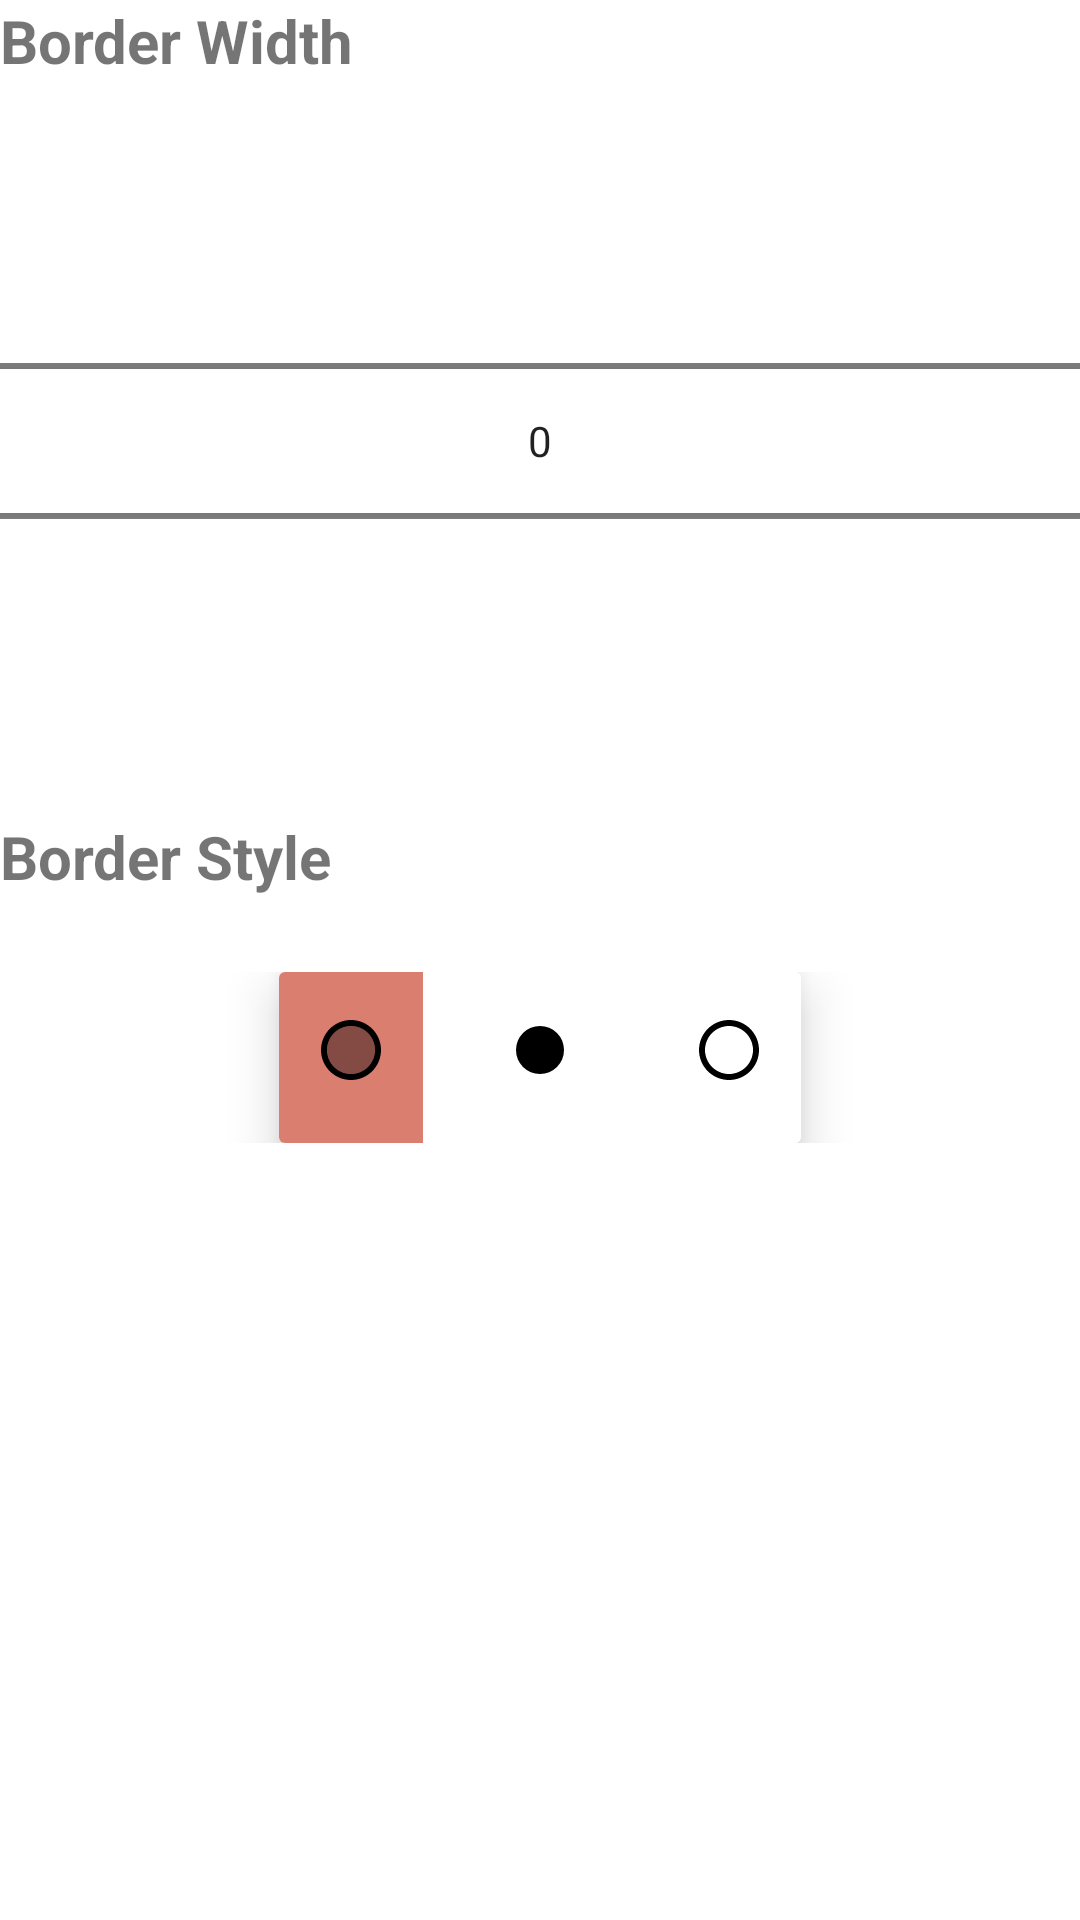

Here is an Android app screen rendered from its layout file. Give the layout XML and the strings, colors and styles it references.
<!-- AndroidManifest.xml: application theme Theme.ColorImageMobile -->
<!-- res/layout/fragment_ellipse.xml -->
<?xml version="1.0" encoding="utf-8"?>
<FrameLayout xmlns:android="http://schemas.android.com/apk/res/android"
    xmlns:tools="http://schemas.android.com/tools"
    android:layout_width="match_parent"
    android:layout_height="match_parent"
    xmlns:app="http://schemas.android.com/apk/res-auto"
    tools:context=".ui.home.fragments.gallery.attributes.ellipse.EllipseFragment">

    <LinearLayout
        android:layout_width="match_parent"
        android:layout_height="match_parent"
        android:orientation="vertical">

        <TextView
            android:layout_width="match_parent"
            android:layout_height="wrap_content"
            android:textStyle="bold"
            android:textSize="20sp"
            android:text="Border Width" />

        <NumberPicker
            android:id="@+id/rec_border_width_picker"
            android:layout_marginTop="30dp"
            android:layout_width="match_parent"
            android:layout_height="wrap_content" />

        <TextView
            android:layout_width="match_parent"
            android:layout_height="wrap_content"
            android:textStyle="bold"
            android:textSize="20sp"
            android:layout_marginTop="35dp"
            android:text="Border Style" />

        
        <LinearLayout
            android:layout_width="match_parent"
            android:layout_height="wrap_content"
            android:orientation="horizontal"
            android:layout_marginTop="25dp"
            android:gravity="center">

            <androidx.cardview.widget.CardView
                android:layout_width="wrap_content"
                android:layout_height="wrap_content"
                app:cardElevation="10dp">

                <RadioGroup
                    android:id="@+id/ellipse_radioGroup"
                    android:orientation="horizontal"
                    android:layout_width="wrap_content"
                    android:layout_height="wrap_content">

                    <RadioButton
                        android:id="@+id/ellipse_border_fill"
                        android:layout_width="wrap_content"
                        android:layout_height="wrap_content"
                        android:checked="true"
                        android:layout_marginRight="15dp"
                        android:drawableTop="@drawable/drawing_icon_ellipse"
                        android:background="@drawable/button_state_selector"
                        android:paddingTop="14dp"
                        android:button="@null" />

                    <RadioButton
                        android:id="@+id/ellipse_no_border"
                        android:layout_width="wrap_content"
                        android:layout_height="wrap_content"
                        android:background="@drawable/button_state_selector"
                        android:drawableTop="@drawable/drawing_icon_ellipse_no_border"
                        android:paddingTop="14dp"
                        android:button="@null" />

                    <RadioButton
                        android:id="@+id/ellipse_only_border"
                        android:layout_width="wrap_content"
                        android:layout_height="wrap_content"
                        android:layout_marginLeft="15dp"
                        android:background="@drawable/button_state_selector"
                        android:drawableTop="@drawable/drawing_icon_ellipse_only_border"
                        android:paddingTop="14dp"
                        android:button="@null" />

                </RadioGroup>

            </androidx.cardview.widget.CardView>

        </LinearLayout>
    </LinearLayout>

</FrameLayout>
<!-- resources referenced by this layout -->
<resources>
  <!-- drawable button_state_selector (drawable) -->
  <?xml version="1.0" encoding="utf-8"?>
  <selector xmlns:android="http://schemas.android.com/apk/res/android">
      <item android:state_checked="false" android:drawable="@color/white" />
      <item android:state_checked="true" android:drawable="@color/primary" />
  </selector>
  <!-- drawable drawing_icon_ellipse (drawable) -->
  <vector xmlns:android="http://schemas.android.com/apk/res/android"
      android:width="24dp"
      android:height="24dp"
      android:viewportWidth="24"
      android:viewportHeight="24">
    <path
        android:fillColor="@android:color/black"
        android:pathData="M12,20c4.41,0 8,-3.59 8,-8s-3.59,-8 -8,-8 -8,3.59 -8,8 3.59,8 8,8z"
        android:strokeAlpha="0.3"
        android:fillAlpha="0.4"/>
    <path
        android:tint="?attr/colorControlNormal"
        android:fillColor="@android:color/black"
        android:pathData="M12,22c5.52,0 10,-4.48 10,-10S17.52,2 12,2 2,6.48 2,12s4.48,10 10,10zM12,4c4.41,0 8,3.59 8,8s-3.59,8 -8,8 -8,-3.59 -8,-8 3.59,-8 8,-8z"/>
  </vector>
  <!-- drawable drawing_icon_ellipse_no_border (drawable) -->
  <vector android:height="24dp"
      android:viewportHeight="24" android:viewportWidth="24"
      android:width="24dp" xmlns:android="http://schemas.android.com/apk/res/android">
      <path android:fillColor="@android:color/black" android:pathData="M12,12m-8,0a8,8 0,1 1,16 0a8,8 0,1 1,-16 0"/>
  </vector>
  <!-- drawable drawing_icon_ellipse_only_border (drawable) -->
  <vector xmlns:android="http://schemas.android.com/apk/res/android"
      android:width="24dp"
      android:height="24dp"
      android:viewportWidth="24"
      android:viewportHeight="24">
    <path
        android:fillColor="@android:color/black"
        android:pathData="M12,4c4.41,0 8,3.59 8,8s-3.59,8 -8,8 -8,-3.59 -8,-8 3.59,-8 8,-8m0,-2C6.48,2 2,6.48 2,12s4.48,10 10,10 10,-4.48 10,-10S17.52,2 12,2z"/>
  </vector>
  <style name="Theme.ColorImageMobile" parent="Theme.MaterialComponents.DayNight.DarkActionBar">
          
          <item name="colorPrimary">#3f51b5</item>
          <item name="colorPrimaryVariant">#6776ca</item>
          <item name="colorOnPrimary">@color/white</item>
          
          <item name="colorSecondary">@color/teal_200</item>
          <item name="colorSecondaryVariant">@color/teal_700</item>
          <item name="colorOnSecondary">@color/black</item>
          
          <item name="android:statusBarColor" tools:targetApi="l">?attr/colorPrimaryVariant</item>
          
      </style>
  <color name="white">#FFFFFFFF</color>
  <color name="primary">#DA7E70</color>
  <color name="teal_200">#FF03DAC5</color>
  <color name="teal_700">#FF018786</color>
  <color name="black">#FF000000</color>
</resources>
